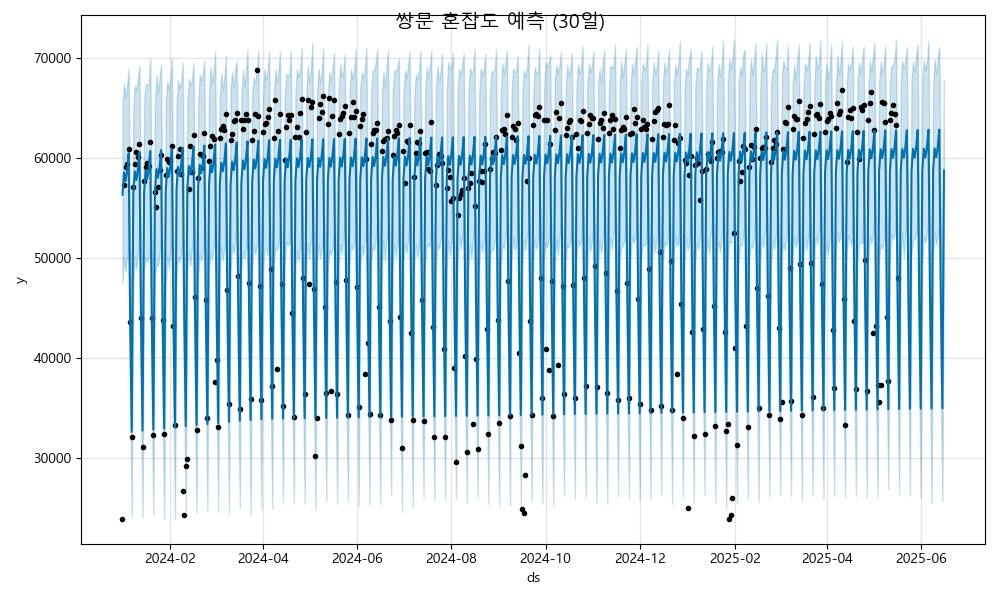

The file beside this chart, header and first rows:
ds, yhat, yhat_lower, yhat_upper
2024-01-01, 56316, 47468, 65217
2024-01-02, 58538, 49959, 67436
2024-01-03, 57671, 48630, 66021
2024-01-04, 58709, 50160, 67312
2024-01-05, 60455, 51130, 68916
2024-01-06, 43542, 35108, 51793
2024-01-07, 32629, 24085, 41290
2024-01-08, 56426, 47247, 65115
2024-01-09, 58647, 50134, 67237
2024-01-10, 57780, 48778, 66793
2024-01-11, 58819, 50559, 68005
2024-01-12, 60565, 52037, 69252
2024-01-13, 43651, 35432, 53214
2024-01-14, 32738, 24095, 41942
2024-01-15, 56535, 48783, 65612
2024-01-16, 58757, 49994, 67339
2024-01-17, 57890, 49589, 67351
2024-01-18, 58928, 49944, 67391
2024-01-19, 60674, 50995, 69939
2024-01-20, 43761, 34849, 52399
2024-01-21, 32848, 24380, 41025
2024-01-22, 56645, 47746, 65337
2024-01-23, 58866, 49494, 68239
2024-01-24, 57999, 49186, 66420
2024-01-25, 59038, 50243, 67975
2024-01-26, 60784, 52173, 69351
2024-01-27, 43870, 34757, 52185
2024-01-28, 32957, 23885, 41387
2024-01-29, 56754, 47380, 65651
2024-01-30, 58975, 50088, 67664
2024-01-31, 58109, 49061, 66799
2024-02-01, 59147, 50494, 67687
2024-02-02, 60893, 52092, 70013
2024-02-03, 43980, 35124, 52830
2024-02-04, 33067, 23837, 41827
2024-02-05, 56863, 47842, 65451
2024-02-06, 59085, 50148, 67822
2024-02-07, 58218, 49570, 66977
2024-02-08, 59256, 50550, 67558
2024-02-09, 61003, 52203, 69541
2024-02-10, 44089, 35240, 52028
2024-02-11, 33176, 24674, 42077
2024-02-12, 56973, 48812, 65570
2024-02-13, 59194, 50787, 67919
2024-02-14, 58327, 49216, 67283
2024-02-15, 59366, 50949, 67820
2024-02-16, 61112, 52233, 69509
2024-02-17, 44199, 34859, 52847
2024-02-18, 33285, 24522, 42637
2024-02-19, 57082, 47968, 65275
2024-02-20, 59304, 50571, 68315
2024-02-21, 58437, 49687, 67726
2024-02-22, 59475, 50527, 68328
2024-02-23, 61222, 53006, 69734
2024-02-24, 44308, 36629, 53549
2024-02-25, 33395, 24685, 42019
2024-02-26, 57192, 48575, 66373
2024-02-27, 59413, 50810, 69073
2024-02-28, 58546, 49840, 67377
2024-02-29, 59585, 50847, 68617
... 473 more rows
